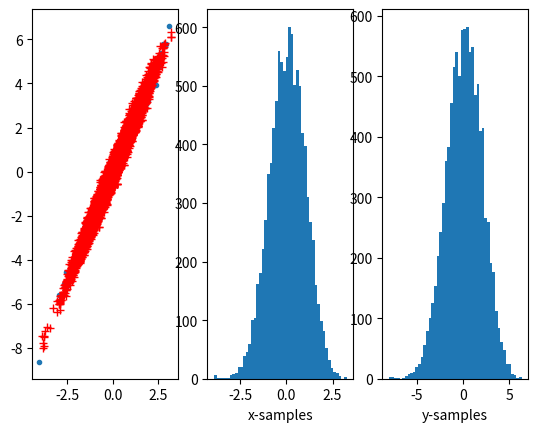

Here is the Python script that generated this plot:
"""
https://github.com/mfouesneau/NUTS/blob/master/nuts/nuts.py
This package implements the No-U-Turn Sampler (NUTS) algorithm 6 from the NUTS
paper (Hoffman & Gelman, 2011).
Content
-------
The package mainly contains:
  nuts6                     return samples using the NUTS
  test_nuts6                example usage of this package
and subroutines of nuts6:
  build_tree                the main recursion in NUTS
  find_reasonable_epsilon   Heuristic for choosing an initial value of epsilon
  leapfrog                  Perfom a leapfrog jump in the Hamiltonian space
  stop_criterion            Compute the stop condition in the main loop
A few words about NUTS
----------------------
Hamiltonian Monte Carlo or Hybrid Monte Carlo (HMC) is a Markov chain Monte
Carlo (MCMC) algorithm that avoids the random walk behavior and sensitivity to
correlated parameters, biggest weakness of many MCMC methods. Instead, it takes
a series of steps informed by first-order gradient information.
This feature allows it to converge much more quickly to high-dimensional target
distributions compared to simpler methods such as Metropolis, Gibbs sampling
(and derivatives).
However, HMC's performance is highly sensitive to two user-specified
parameters: a step size, and a desired number of steps.  In particular, if the
number of steps is too small then the algorithm will just exhibit random walk
behavior, whereas if it is too large it will waste computations.
Hoffman & Gelman introduced NUTS or the No-U-Turn Sampler, an extension to HMC
that eliminates the need to set a number of steps.  NUTS uses a recursive
algorithm to find likely candidate points that automatically stops when it
starts to double back and retrace its steps.  Empirically, NUTS perform at
least as effciently as and sometimes more effciently than a well tuned standard
HMC method, without requiring user intervention or costly tuning runs.
Moreover, Hoffman & Gelman derived a method for adapting the step size
parameter on the fly based on primal-dual averaging.  NUTS can thus be used
with no hand-tuning at all.
In practice, the implementation still requires a number of steps, a burning
period and a stepsize. However, the stepsize will be optimized during the
burning period, and the final values of all the user-defined values will be
revised by the algorithm.
reference: arXiv:1111.4246
"The No-U-Turn Sampler: Adaptively Setting Path Lengths in Hamiltonian Monte
Carlo", Matthew D. Hoffman & Andrew Gelman
"""
import numpy as np
from numpy import log, exp, sqrt
import tqdm

def progress_range(minimum, maximum, progress=True):
    """A range-like function which displays progress information.
    INPUTS
    ------
    minimum: int
        Lower bound of range
    maximum: int
        Upper bound of range
    KEYWORDS
    --------
    progress: bool
        If True, show progress, otherwise display nothing
    """
    if not progress:
        for i in range(minimum, maximum):
            yield i
    elif tqdm is not None:
        for i in tqdm.trange(minimum, maximum):
            yield i
    else:
        for i in range(minimum, maximum):
            if i % 100 == 0:
                print('iteration %i/%i' % (i, maximum-minimum))
            yield i

__all__ = ['nuts6']


def leapfrog(theta, r, grad, epsilon, f):
    """ Perfom a leapfrog jump in the Hamiltonian space
    INPUTS
    ------
    theta: ndarray[float, ndim=1]
        initial parameter position
    r: ndarray[float, ndim=1]
        initial momentum
    grad: float
        initial gradient value
    epsilon: float
        step size
    f: callable
        it should return the log probability and gradient evaluated at theta
        logp, grad = f(theta)
    OUTPUTS
    -------
    thetaprime: ndarray[float, ndim=1]
        new parameter position
    rprime: ndarray[float, ndim=1]
        new momentum
    gradprime: float
        new gradient
    logpprime: float
        new lnp
    """
    # make half step in r
    rprime = r + 0.5 * epsilon * grad
    # make new step in theta
    thetaprime = theta + epsilon * rprime
    # compute new gradient
    logpprime, gradprime = f(thetaprime)
    # make half step in r again
    rprime = rprime + 0.5 * epsilon * gradprime
    return thetaprime, rprime, gradprime, logpprime


def find_reasonable_epsilon(theta0, grad0, logp0, f):
    """ Heuristic for choosing an initial value of epsilon """
    epsilon = 1.
    r0 = np.random.normal(0., 1., len(theta0))

    # Figure out what direction we should be moving epsilon.
    _, rprime, gradprime, logpprime = leapfrog(theta0, r0, grad0, epsilon, f)
    # brutal! This trick make sure the step is not huge leading to infinite
    # values of the likelihood. This could also help to make sure theta stays
    # within the prior domain (if any)
    k = 1.
    while np.isinf(logpprime) or np.isinf(gradprime).any():
        #k *= 0.5
        epsilon *= 0.5
        _, rprime, _, logpprime = leapfrog(theta0, r0, grad0, epsilon * k, f)

    #epsilon = 0.5 * k * epsilon

    # acceptprob = np.exp(logpprime - logp0 - 0.5 * (np.dot(rprime, rprime.T) - np.dot(r0, r0.T)))
    # a = 2. * float((acceptprob > 0.5)) - 1.
    logacceptprob = logpprime - logp0 - 0.5 * (np.dot(rprime, rprime) - np.dot(r0, r0))
    a = 1. if logacceptprob > np.log(0.5) else -1.
    # Keep moving epsilon in that direction until acceptprob crosses 0.5.
    # while ( (acceptprob ** a) > (2. ** (-a))):
    while a * logacceptprob > -a * np.log(2):
        epsilon = epsilon * (2. ** a)
        _, rprime, _, logpprime = leapfrog(theta0, r0, grad0, epsilon, f)
        # acceptprob = np.exp(logpprime - logp0 - 0.5 * ( np.dot(rprime, rprime.T) - np.dot(r0, r0.T)))
        logacceptprob = logpprime - logp0 - 0.5 * (np.dot(rprime, rprime) - np.dot(r0, r0))

    print("find_reasonable_epsilon=", epsilon)

    return epsilon


def stop_criterion(thetaminus, thetaplus, rminus, rplus):
    """ Compute the stop condition in the main loop
    dot(dtheta, rminus) >= 0 & dot(dtheta, rplus >= 0)
    INPUTS
    ------
    thetaminus, thetaplus: ndarray[float, ndim=1]
        under and above position
    rminus, rplus: ndarray[float, ndim=1]
        under and above momentum
    OUTPUTS
    -------
    criterion: bool
        return if the condition is valid
    """
    dtheta = thetaplus - thetaminus
    return (np.dot(dtheta, rminus.T) >= 0) & (np.dot(dtheta, rplus.T) >= 0)


def build_tree(theta, r, grad, logu, v, j, epsilon, f, joint0):
    """The main recursion."""
    if (j == 0):
        # Base case: Take a single leapfrog step in the direction v.
        thetaprime, rprime, gradprime, logpprime = leapfrog(theta, r, grad, v * epsilon, f)
        joint = logpprime - 0.5 * np.dot(rprime, rprime.T)
        # Is the new point in the slice?
        nprime = int(logu < joint)
        # Is the simulation wildly inaccurate?
        sprime = int((logu - 1000.) < joint)
        # Set the return values---minus=plus for all things here, since the
        # "tree" is of depth 0.
        thetaminus = thetaprime[:]
        thetaplus = thetaprime[:]
        rminus = rprime[:]
        rplus = rprime[:]
        gradminus = gradprime[:]
        gradplus = gradprime[:]
        # Compute the acceptance probability.
        alphaprime = min(1., np.exp(joint - joint0))
        # alphaprime = min(1., np.exp(logpprime - 0.5 * np.dot(rprime, rprime.T) - joint0))
        nalphaprime = 1
    else:
        # Recursion: Implicitly build the height j-1 left and right subtrees.
        thetaminus, rminus, gradminus, thetaplus, rplus, gradplus, thetaprime, gradprime, logpprime, nprime, sprime, alphaprime, nalphaprime = build_tree(
            theta, r, grad, logu, v, j - 1, epsilon, f, joint0)
        # No need to keep going if the stopping criteria were met in the first subtree.
        if (sprime == 1):
            if (v == -1):
                thetaminus, rminus, gradminus, _, _, _, thetaprime2, gradprime2, logpprime2, nprime2, sprime2, alphaprime2, nalphaprime2 = build_tree(
                    thetaminus, rminus, gradminus, logu, v, j - 1, epsilon, f, joint0)
            else:
                _, _, _, thetaplus, rplus, gradplus, thetaprime2, gradprime2, logpprime2, nprime2, sprime2, alphaprime2, nalphaprime2 = build_tree(
                    thetaplus, rplus, gradplus, logu, v, j - 1, epsilon, f, joint0)
            # Choose which subtree to propagate a sample up from.
            if (np.random.uniform() < (float(nprime2) / max(float(int(nprime) + int(nprime2)), 1.))):
                thetaprime = thetaprime2[:]
                gradprime = gradprime2[:]
                logpprime = logpprime2
            # Update the number of valid points.
            nprime = int(nprime) + int(nprime2)
            # Update the stopping criterion.
            sprime = int(sprime and sprime2 and stop_criterion(thetaminus, thetaplus, rminus, rplus))
            # Update the acceptance probability statistics.
            alphaprime = alphaprime + alphaprime2
            nalphaprime = nalphaprime + nalphaprime2

    return thetaminus, rminus, gradminus, thetaplus, rplus, gradplus, thetaprime, gradprime, logpprime, nprime, sprime, alphaprime, nalphaprime


def nuts6(f, M, Madapt, theta0, delta=0.6, progress=False, print_please=False):
    """
    Implements the No-U-Turn Sampler (NUTS) algorithm 6 from from the NUTS
    paper (Hoffman & Gelman, 2011).
    Runs Madapt steps of burn-in, during which it adapts the step size
    parameter epsilon, then starts generating samples to return.
    Note the initial step size is tricky and not exactly the one from the
    initial paper.  In fact the initial step size could be given by the user in
    order to avoid potential problems
    INPUTS
    ------
    epsilon: float
        step size
        see nuts8 if you want to avoid tuning this parameter
    f: callable
        it should return the log probability and gradient evaluated at theta
        logp, grad = f(theta)
    M: int
        number of samples to generate.
    Madapt: int
        the number of steps of burn-in/how long to run the dual averaging
        algorithm to fit the step size epsilon.
    theta0: ndarray[float, ndim=1]
        initial guess of the parameters.
    KEYWORDS
    --------
    delta: float
        targeted acceptance fraction
    progress: bool
        whether to show progress (requires tqdm module for full functionality)
    OUTPUTS
    -------
    samples: ndarray[float, ndim=2]
    M x D matrix of samples generated by NUTS.
    note: samples[0, :] = theta0
    """

    if len(np.shape(theta0)) > 1:
        raise ValueError('theta0 is expected to be a 1-D array')

    D = len(theta0)
    samples = np.empty((M + Madapt, D), dtype=float)
    lnprob = np.empty(M + Madapt, dtype=float)

    logp, grad = f(theta0)
    samples[0, :] = theta0
    lnprob[0] = logp

    # Choose a reasonable first epsilon by a simple heuristic.
    epsilon = find_reasonable_epsilon(theta0, grad, logp, f)

    # Parameters to the dual averaging algorithm.
    gamma = 0.05
    t0 = 10
    kappa = 0.75
    mu = log(10. * epsilon)

    # Initialize dual averaging algorithm.
    epsilonbar = 1
    Hbar = 0

    for m in progress_range(1, M + Madapt, progress=progress):
        # Resample momenta.
        r0 = np.random.normal(0, 1, D)

        # joint lnp of theta and momentum r
        joint = logp - 0.5 * np.dot(r0, r0.T)

        # Resample u ~ uniform([0, exp(joint)]).
        # Equivalent to (log(u) - joint) ~ exponential(1).
        logu = float(joint - np.random.exponential(1, size=1))

        # if all fails, the next sample will be the previous one
        samples[m, :] = samples[m - 1, :]
        lnprob[m] = lnprob[m - 1]

        # initialize the tree
        thetaminus = samples[m - 1, :]
        thetaplus = samples[m - 1, :]
        rminus = r0[:]
        rplus = r0[:]
        gradminus = grad[:]
        gradplus = grad[:]

        j = 0  # initial heigth j = 0
        n = 1  # Initially the only valid point is the initial point.
        s = 1  # Main loop: will keep going until s == 0.

        while (s == 1):
            # Choose a direction. -1 = backwards, 1 = forwards.
            v = int(2 * (np.random.uniform() < 0.5) - 1)

            # Double the size of the tree.
            if (v == -1):
                thetaminus, rminus, gradminus, _, _, _, thetaprime, gradprime, logpprime, nprime, sprime, alpha, nalpha = build_tree(
                    thetaminus, rminus, gradminus, logu, v, j, epsilon, f, joint)
            else:
                _, _, _, thetaplus, rplus, gradplus, thetaprime, gradprime, logpprime, nprime, sprime, alpha, nalpha = build_tree(
                    thetaplus, rplus, gradplus, logu, v, j, epsilon, f, joint)

            # Use Metropolis-Hastings to decide whether or not to move to a
            # point from the half-tree we just generated.
            _tmp = min(1, float(nprime) / float(n))
            if (sprime == 1) and (np.random.uniform() < _tmp):
                samples[m, :] = thetaprime[:]
                lnprob[m] = logpprime
                logp = logpprime
                grad = gradprime[:]
            # Update number of valid points we've seen.
            n += nprime
            # Decide if it's time to stop.
            s = sprime and stop_criterion(thetaminus, thetaplus, rminus, rplus)
            # Increment depth.
            j += 1

        # Do adaptation of epsilon if we're still doing burn-in.
        eta = 1. / float(m + t0)
        Hbar = (1. - eta) * Hbar + eta * (delta - alpha / float(nalpha))
        if (m <= Madapt):
            epsilon = exp(mu - sqrt(m) / gamma * Hbar)
            eta = m ** -kappa
            epsilonbar = exp((1. - eta) * log(epsilonbar) + eta * log(epsilon))
            if print_please:
                print("epsilon = ", epsilon)
                print("epsilon_bar = ", epsilonbar)
        else:
            epsilon = epsilonbar
    samples = samples[Madapt:, :]
    lnprob = lnprob[Madapt:]
    return samples, lnprob, epsilon


def test_nuts6():
    """ Example usage of nuts6: sampling a 2d highly correlated Gaussian distribution """

    class Counter:
        def __init__(self, c=0):
            self.c = c

    c = Counter()

    def correlated_normal(theta):
        """
        Example of a target distribution that could be sampled from using NUTS.
        (Although of course you could sample from it more efficiently)
        Doesn't include the normalizing constant.
        """

        # Precision matrix with covariance [1, 1.98; 1.98, 4].
        # A = np.linalg.inv( cov )
        A = np.asarray([[50.251256, -24.874372],
                        [-24.874372, 12.562814]])

        # add the counter to count how many times this function is called
        c.c += 1

        grad = -np.dot(theta, A)
        logp = 0.5 * np.dot(grad, theta.T)
        return logp, grad

    D = 2
    M = 100000
    Madapt = 5000
    theta0 = np.random.normal(0, 1, D)
    delta = 0.2

    mean = np.zeros(2)
    cov = np.asarray([[1, 1.98],
                      [1.98, 4]])

    print('Running HMC with dual averaging and trajectory length %0.2f...' % delta)
    samples, lnprob, epsilon = nuts6(correlated_normal, M, Madapt, theta0, delta)
    print('Done. Final epsilon = %f.' % epsilon)
    print('(M+Madapt) / Functions called: %f' % ((M + Madapt) / float(c.c)))

    samples = samples[1::10, :]
    print('Percentiles')
    print(np.percentile(samples, [16, 50, 84], axis=0))
    print('Mean')
    print(np.mean(samples, axis=0))
    print('Stddev')
    print(np.std(samples, axis=0))

    try:
        import matplotlib.pyplot as plt
    except ImportError:
        import pylab as plt
    temp = np.random.multivariate_normal(mean, cov, size=500)
    plt.subplot(1, 3, 1)
    plt.plot(temp[:, 0], temp[:, 1], '.')
    plt.plot(samples[:, 0], samples[:, 1], 'r+')

    plt.subplot(1, 3, 2)
    plt.hist(samples[:, 0], bins=50)
    plt.xlabel("x-samples")

    plt.subplot(1, 3, 3)
    plt.hist(samples[:, 1], bins=50)
    plt.xlabel("y-samples")
    plt.show()


if __name__ == "__main__":
    test_nuts6()
